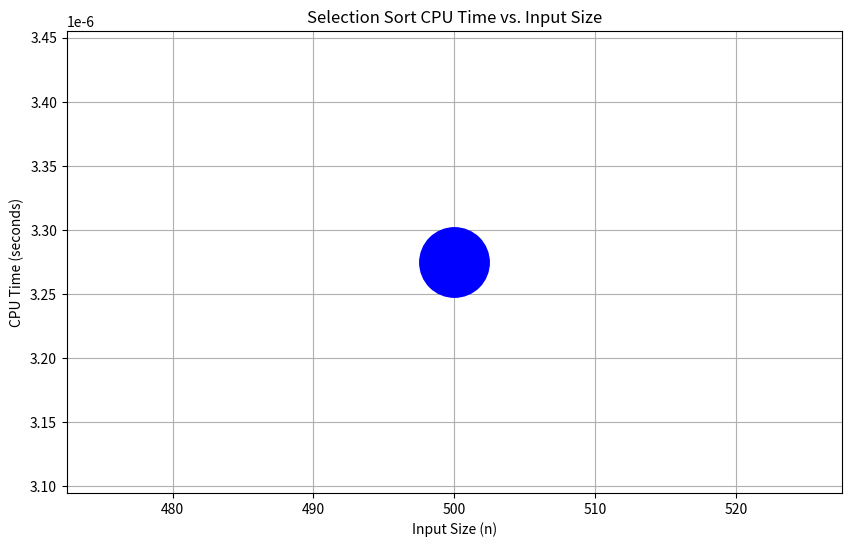

This chart was generated by the following Python code:

import time  # This module is used to check the cpu running.
import matplotlib.pyplot as plt
my_array=[1,5,10,20,40,50,100]
input_sizes = [500] # Example input sizes
execution_times = []

def inst(array):
    n=len(array)
    if n<=1:
        return
    for i in range(1,n):
        key=array[i]
        j=i-1
        while j>=0 and key<array[j]:
            array[j+1] = array[j]  # Shift elements to the right
            j -= 1
        array[j+1] =key
        
def out_val(arr):
    for value in arr:
        print(value,end=" ")
    print() 
if __name__ == "__main__":
    
    print(out_val(my_array))  
    start_time =time.perf_counter() 
    inst(my_array)
    end_time= time.perf_counter()
    print(out_val(my_array))
    execution_time = end_time - start_time
    execution_times.append(execution_time)
    print(" The time took to run...",execution_time)
plt.figure(figsize=(10, 6))
plt.plot(input_sizes, execution_times, marker='o', linestyle='-', color='b',markersize='50')
plt.title('Selection Sort CPU Time vs. Input Size')
plt.xlabel('Input Size (n)')
plt.ylabel('CPU Time (seconds)')
plt.grid(True)
plt.show()